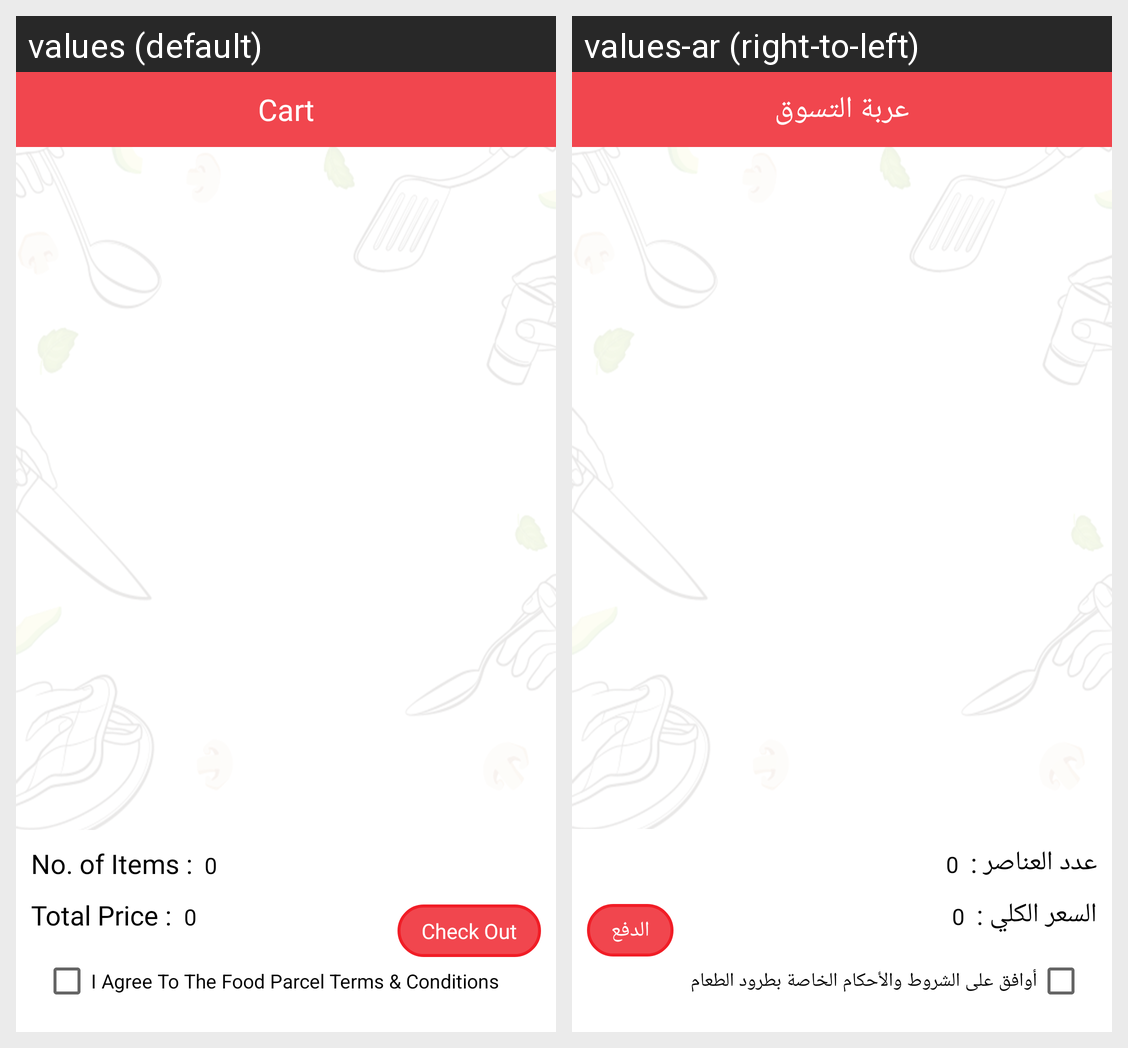

Locale-by-locale string values for the Android screen shown in this grid:
Android screen res/layout/activity_food_cart.xml rendered under 2 locales, left to right: values (default), values-ar (right-to-left). Device: Nexus 5 (rendered at 1080×1920; each locale shown at half size, 540×960, under a caption strip naming it); theme AppTheme.
Strings drawn on this screen, with the default value and each locale's value (text and hints the layout hard-codes, and strings that could not be matched under every locale, appear in the picture but are not listed):

cart_string
  values: Cart
  values-ar: عربة التسوق

no_of_items
  values: No. of Items :
  values-ar: عدد العناصر :

total_price
  values: Total Price :
  values-ar: السعر الكلي :

i_agree_to_the_food_parcel_terms_conditions
  values: I Agree To The Food Parcel Terms & Conditions
  values-ar: أوافق على الشروط والأحكام الخاصة بطرود الطعام

check_out
  values: Check Out
  values-ar: الدفع
